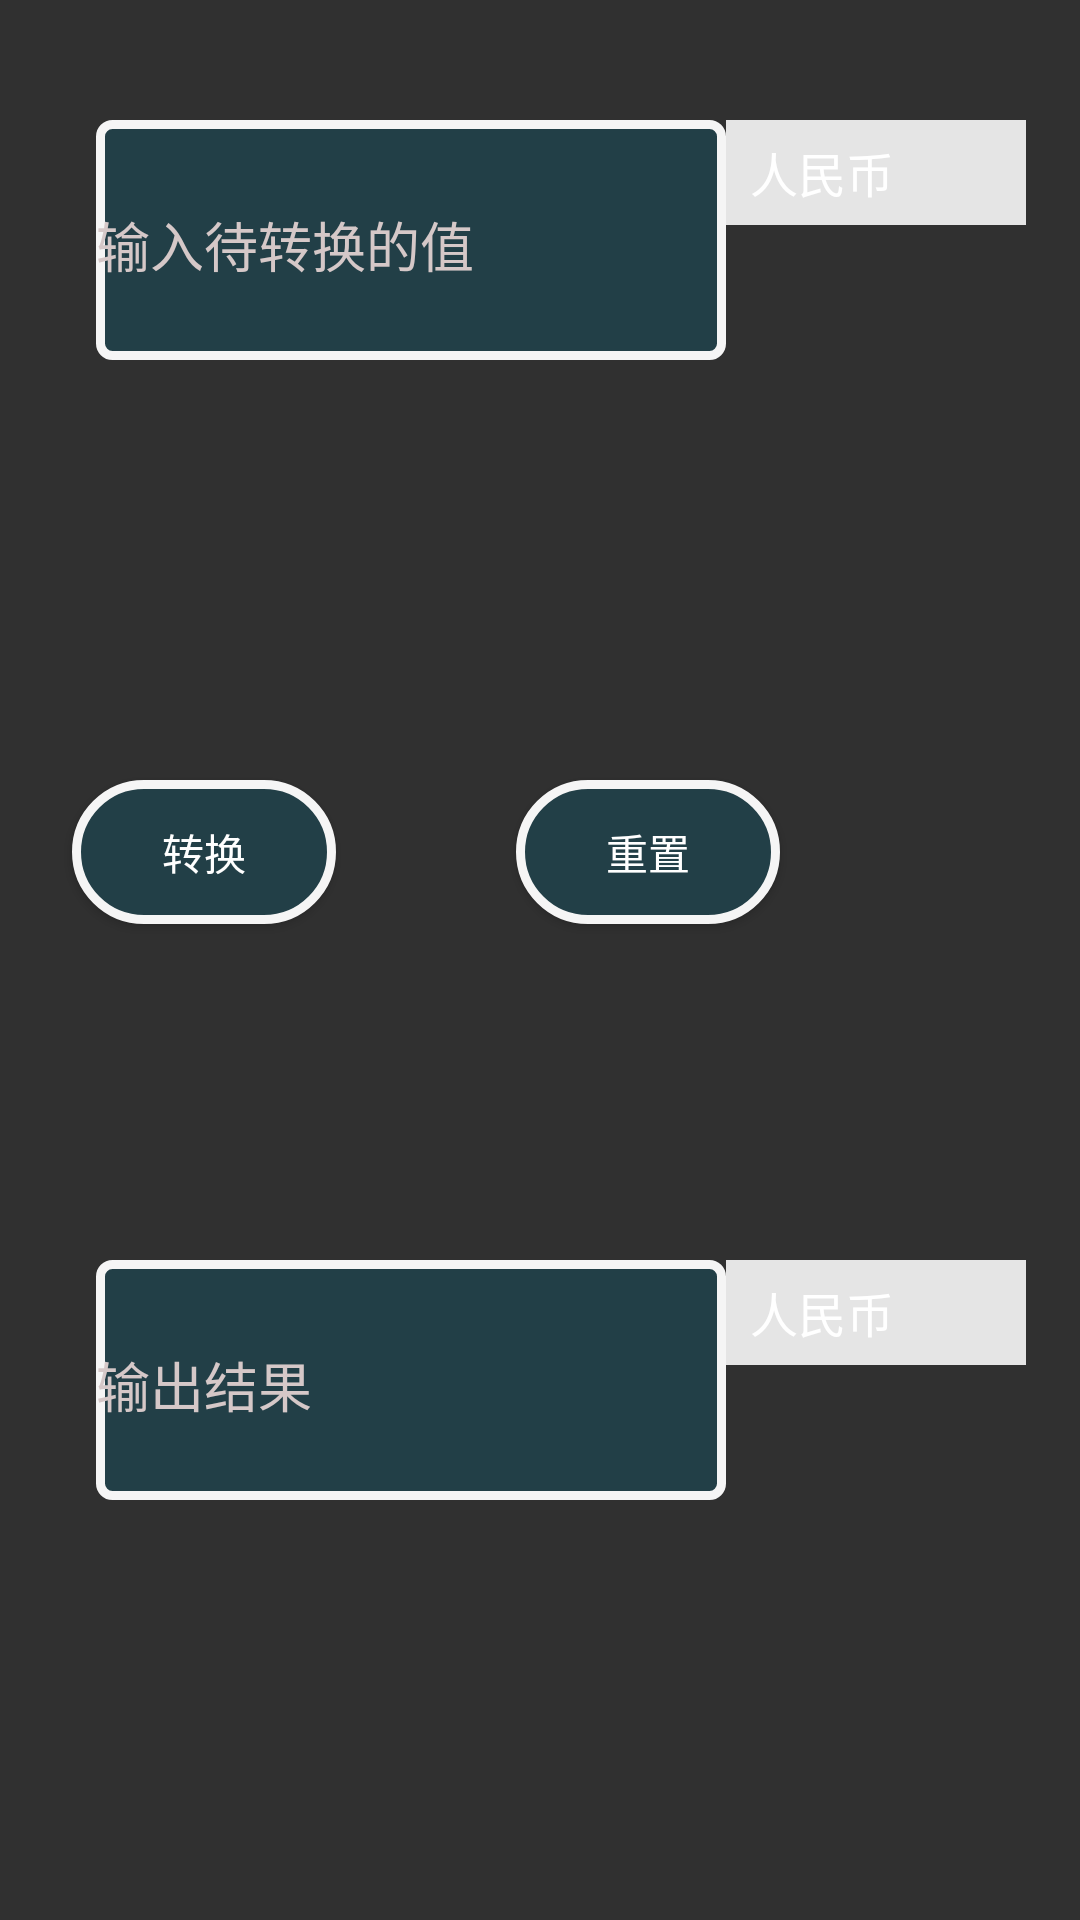

Reconstruct the res/layout file that produces this screen, plus the resources it refers to.
<!-- AndroidManifest.xml: application theme AppTheme -->
<!-- res/layout/activity_exchange.xml -->
<?xml version="1.0" encoding="utf-8"?>
<androidx.constraintlayout.widget.ConstraintLayout xmlns:android="http://schemas.android.com/apk/res/android"
    xmlns:app="http://schemas.android.com/apk/res-auto"
    xmlns:tools="http://schemas.android.com/tools"
    android:layout_width="match_parent"
    android:layout_height="match_parent"
    tools:context=".exchangeActivity">

    <Spinner
        android:id="@+id/spinnerIn"
        android:layout_width="100dp"
        android:layout_height="35dp"
        android:layout_marginTop="40dp"
        android:background="#E5E5E5"
        android:entries="@array/money_type"
        android:spinnerMode="dropdown"
        app:layout_constraintStart_toEndOf="@+id/input_1"
        app:layout_constraintTop_toTopOf="parent" />

    <Spinner
        android:id="@+id/spinnerOut"
        android:layout_width="100dp"
        android:layout_height="35dp"
        android:layout_marginTop="300dp"
        android:background="#E5E5E5"
        android:entries="@array/money_type"
        android:spinnerMode="dropdown"
        app:layout_constraintStart_toEndOf="@+id/input_2"
        app:layout_constraintTop_toBottomOf="@+id/input_1" />

    <EditText
        android:id="@+id/input_1"
        android:layout_width="0dp"
        android:layout_height="80dp"
        android:layout_marginStart="32dp"
        android:layout_marginLeft="32dp"
        android:layout_marginTop="40dp"
        android:background="@drawable/edit_bg"
        android:ems="10"
        android:hint="输入待转换的值"
        android:singleLine="true"
        android:inputType="phone"
        android:textColorHint="#D5C8C8"
        android:paddingTop = "3dp"
        app:layout_constraintStart_toStartOf="parent"
        app:layout_constraintTop_toTopOf="parent" />

    <EditText
        android:id="@+id/input_2"
        android:layout_width="0dp"
        android:layout_height="80dp"
        android:layout_marginStart="32dp"
        android:layout_marginLeft="32dp"
        android:layout_marginTop="300dp"
        android:ems="10"
        android:hint="输出结果"
        android:background="@drawable/edit_bg"
        android:inputType="phone"
        android:paddingTop="3dp"
        android:singleLine="true"
        android:textColorHint="#D5C8C8"
        app:layout_constraintStart_toStartOf="parent"
        app:layout_constraintTop_toBottomOf="@+id/input_1" />

    <Button
        android:id="@+id/button"
        android:layout_width="wrap_content"
        android:layout_height="wrap_content"
        android:layout_marginTop="140dp"
        android:layout_marginEnd="100dp"
        android:layout_marginRight="100dp"
        android:background="@drawable/button_style"
        android:onClick="reset"
        android:text="重置"
        app:layout_constraintEnd_toEndOf="parent"
        app:layout_constraintTop_toBottomOf="@+id/input_1" />

    <Button
        android:id="@+id/button2"
        android:layout_width="wrap_content"
        android:layout_height="wrap_content"
        android:layout_marginTop="140dp"
        android:layout_marginEnd="60dp"
        android:layout_marginRight="60dp"
        android:onClick="exchange"
        android:text="转换"
        android:background="@drawable/button_style"
        app:layout_constraintEnd_toStartOf="@+id/button"
        app:layout_constraintTop_toBottomOf="@+id/input_1" />
</androidx.constraintlayout.widget.ConstraintLayout>
<!-- resources referenced by this layout -->
<resources>
  <string-array name="money_type">
          <item>人民币</item>
          <item>美元</item>
          <item>日元</item>
          <item>欧元</item>
          <item>英镑</item>
          <item>加元</item>
      </string-array>
  <!-- drawable button_style (drawable-xxxhdpi) -->
  <?xml version="1.0" encoding="utf-8"?>
  <selector xmlns:android="http://schemas.android.com/apk/res/android">
  
      
      <item android:state_pressed="false">
          <shape>
              <stroke android:width="3dp" android:color="@color/colorWhite" />
              <solid android:color="#223F47" /> 
              <corners android:radius="50dp" />
              <padding android:bottom="10dp" android:left="10dp" android:right="10dp" android:top="10dp" />
          </shape>
      </item>
  
      <item android:state_pressed="true"> 
          <shape>
              <stroke android:width="3dp" android:color="@color/colorRed" />
              <solid android:color="@color/colorGreen" /> 
              <corners android:radius="50dp" />
              <padding android:bottom="10dp" android:left="10dp" android:right="10dp" android:top="10dp" />
          </shape>
      </item>
  </selector>
  <!-- drawable edit_bg (drawable-xxxhdpi) -->
  <?xml version="1.0" encoding="utf-8"?>
  <layer-list xmlns:android="http://schemas.android.com/apk/res/android">
  
  <item>
      <shape
          android:shape="rectangle">
          <solid android:color="#223F47" />
          <corners android:radius="4dp"/>
          <stroke
              android:width="3dp"
              android:color="@color/colorWhite"/>
      </shape>
  </item>
  </layer-list>
  <style name="AppTheme" parent="Theme.AppCompat">
          <item name="colorPrimary">@color/colorPrimary</item>
          <item name="colorPrimaryDark">@color/colorPrimaryDark</item>
          <item name="colorAccent">@color/colorAccent</item>
  
  
      </style>
  <color name="colorWhite">#f5f5f5</color>
  <color name="colorRed">#ED5555</color>
  <color name="colorGreen">#9911ED48</color>
  <color name="colorPrimary">#212121</color>
  <color name="colorPrimaryDark">#212121</color>
  <color name="colorAccent">@color/colorWhite</color>
</resources>
